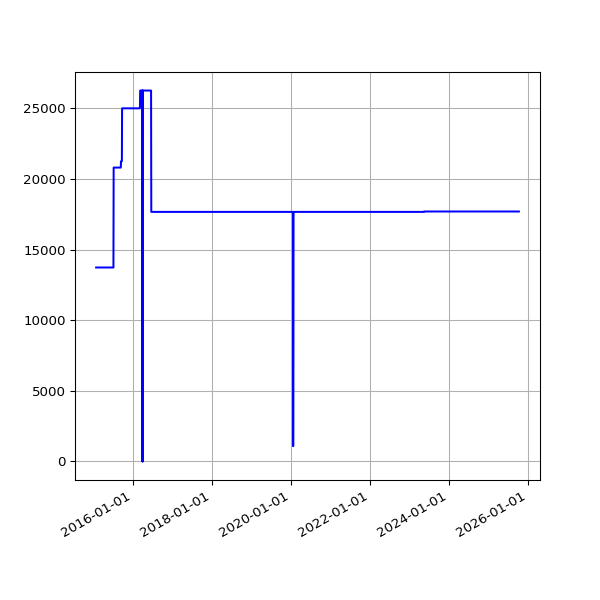

Values plotted in this chart, from the file beside it:
date, value
2015-01-29 02:35:26 +0000, 13733
2015-01-30 04:38:45 +0000, 13733
2015-01-31 02:20:09 +0000, 13733
2015-02-01 02:18:26 +0000, 13733
2015-02-02 02:23:17 +0000, 13733
2015-02-03 02:35:02 +0000, 13733
2015-02-04 02:22:32 +0000, 13733
2015-02-05 02:23:09 +0000, 13733
2015-02-06 02:22:13 +0000, 13733
2015-02-07 02:06:23 +0000, 13733
2015-02-08 02:03:34 +0000, 13733
2015-02-09 02:21:09 +0000, 13733
2015-02-10 02:35:33 +0000, 13733
2015-02-11 02:01:42 +0000, 13733
2015-02-12 03:08:40 +0000, 13733
2015-02-13 02:10:34 +0000, 13733
2015-02-14 02:06:14 +0000, 13733
2015-02-15 02:04:16 +0000, 13733
2015-02-16 02:23:09 +0000, 13733
2015-02-17 02:26:02 +0000, 13733
2015-02-18 02:32:52 +0000, 13733
2015-02-19 02:39:30 +0000, 13733
2015-02-20 02:35:54 +0000, 13733
2015-02-21 01:57:35 +0000, 13733
2015-02-22 02:01:19 +0000, 13733
2015-02-23 02:22:54 +0000, 13733
2015-02-24 02:26:12 +0000, 13733
2015-02-25 02:45:48 +0000, 13733
2015-02-26 02:50:08 +0000, 13733
2015-02-27 02:52:01 +0000, 13733
2015-02-28 02:06:18 +0000, 13733
2015-03-01 02:03:07 +0000, 13733
2015-03-02 02:33:12 +0000, 13733
2015-03-03 02:40:34 +0000, 13733
2015-03-04 02:51:31 +0000, 13733
2015-03-05 02:24:54 +0000, 13733
2015-03-06 02:17:43 +0000, 13733
2015-03-07 02:04:13 +0000, 13733
2015-03-08 01:55:32 +0000, 13733
2015-03-09 02:09:44 +0000, 13733
2015-03-10 02:18:54 +0000, 13733
2015-03-11 02:42:45 +0000, 13733
2015-03-12 02:09:27 +0000, 13733
2015-03-13 02:05:27 +0000, 13733
2015-03-14 02:03:51 +0000, 13733
2015-03-15 01:59:39 +0000, 13733
2015-03-16 02:17:22 +0000, 13733
2015-03-17 02:20:27 +0000, 13733
2015-03-19 03:36:54 +0000, 13733
2015-03-20 03:35:10 +0000, 13733
2015-03-21 03:21:30 +0000, 13733
2015-03-22 03:25:15 +0000, 13733
2015-03-23 03:27:11 +0000, 13733
2015-03-24 03:33:32 +0000, 13733
2015-03-25 03:48:30 +0000, 13733
2015-03-26 03:34:05 +0000, 13733
2015-03-27 03:03:16 +0000, 13733
2015-03-28 02:00:21 +0000, 13733
2015-03-29 03:12:34 +0100, 13733
2015-03-30 01:55:25 +0100, 13733
... 2,800 more rows
